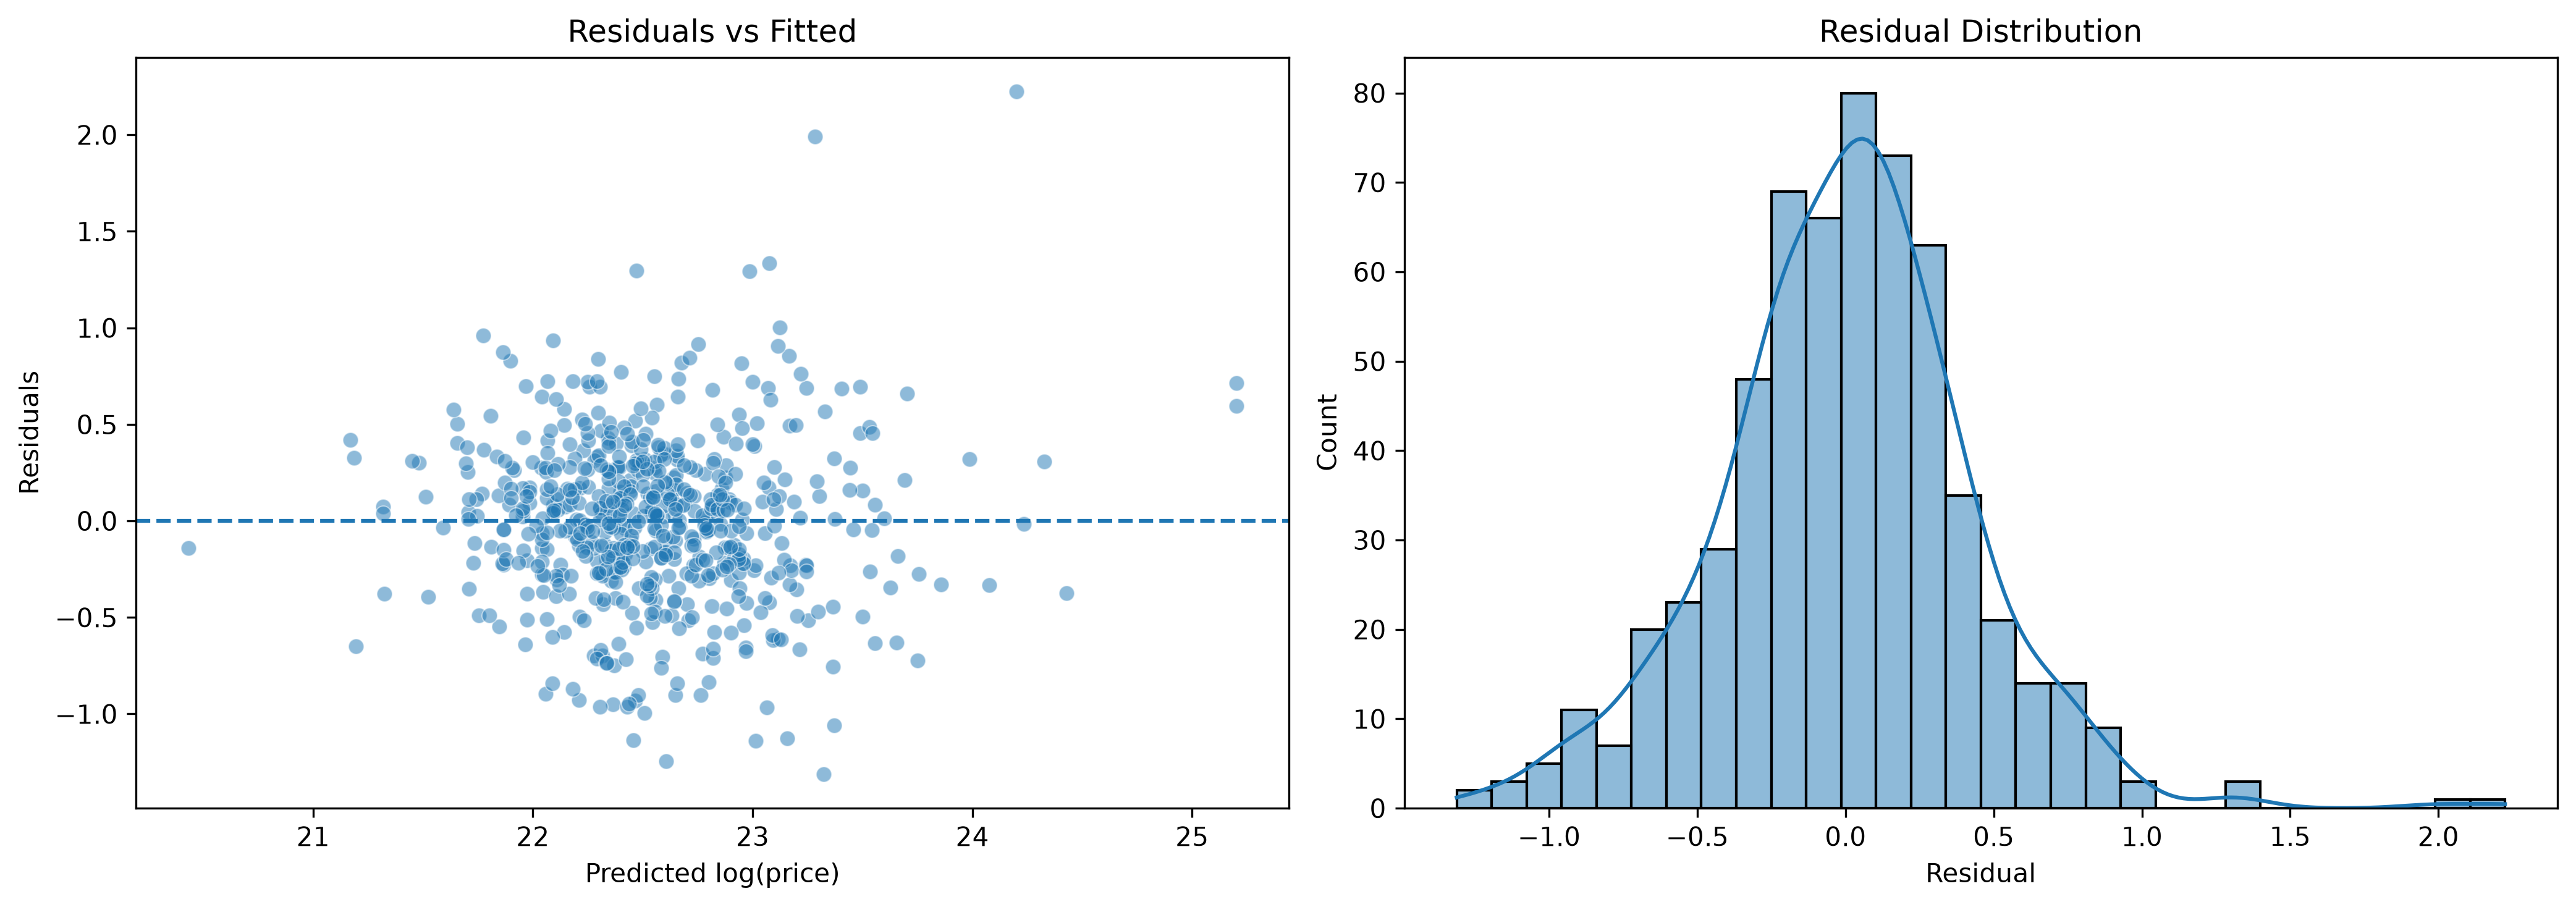

Source data for this figure (header and first rows):
original_index, actual_log_price, predicted_log_price, residual
828, 21.98, 21.89, 0.08454
179, 23.4, 22.66, 0.7348
62, 22.5, 22.39, 0.1106
94, 22.38, 22.42, -0.03776
915, 22.67, 22.39, 0.277
293, 22.83, 22.55, 0.2758
477, 22.38, 22.21, 0.1701
859, 23.3, 22.87, 0.4349
187, 22.79, 23.08, -0.2947
682, 21.9, 22.04, -0.1394
40, 22.86, 22.73, 0.1294
655, 23.28, 23.63, -0.346
554, 22.63, 22.29, 0.3338
865, 21.9, 22.13, -0.2277
188, 22.65, 22.44, 0.2121
701, 25.92, 25.2, 0.7135
7, 22.79, 22.92, -0.1249
847, 22.95, 22.26, 0.6934
99, 22.6, 22.9, -0.306
281, 22.31, 22.66, -0.3492
282, 22.17, 22.09, 0.07918
199, 22.74, 22.87, -0.1365
450, 22.55, 22.97, -0.4242
994, 22.18, 22.42, -0.2331
181, 23.27, 23.53, -0.2613
453, 21.53, 22.47, -0.9312
851, 21.98, 21.84, 0.1329
949, 22.05, 22.36, -0.3103
59, 22.15, 22.09, 0.05292
150, 23.49, 22.94, 0.5502
754, 23, 23.06, -0.06224
75, 21.16, 22.06, -0.8965
275, 22.97, 22.66, 0.3186
815, 22.2, 22.2, 0.005041
497, 22.18, 21.92, 0.2638
834, 21.76, 22.04, -0.2778
522, 23.03, 22.86, 0.1666
34, 22.08, 22.21, -0.1265
788, 22.5, 22.46, 0.0396
681, 22.66, 22.38, 0.2782
637, 23.74, 24.08, -0.332
461, 22.78, 22.69, 0.0873
980, 22.13, 22.33, -0.2003
155, 22.72, 22.14, 0.5798
108, 22.63, 22.44, 0.1805
70, 22.78, 22.79, -0.008184
590, 22.6, 22.54, 0.05205
835, 22.6, 22.54, 0.05347
739, 22.22, 22.15, 0.07416
830, 22.84, 22.45, 0.3909
862, 23.36, 23.15, 0.2159
544, 23.5, 22.82, 0.6787
191, 22.22, 22.11, 0.1125
909, 22.75, 22.22, 0.5267
613, 23.03, 23.75, -0.7244
27, 22.37, 22.31, 0.06612
867, 22.03, 22.31, -0.2754
192, 22.78, 22.48, 0.3
480, 22.8, 22.79, 0.01695
718, 22.67, 22.39, 0.2782
... 540 more rows
